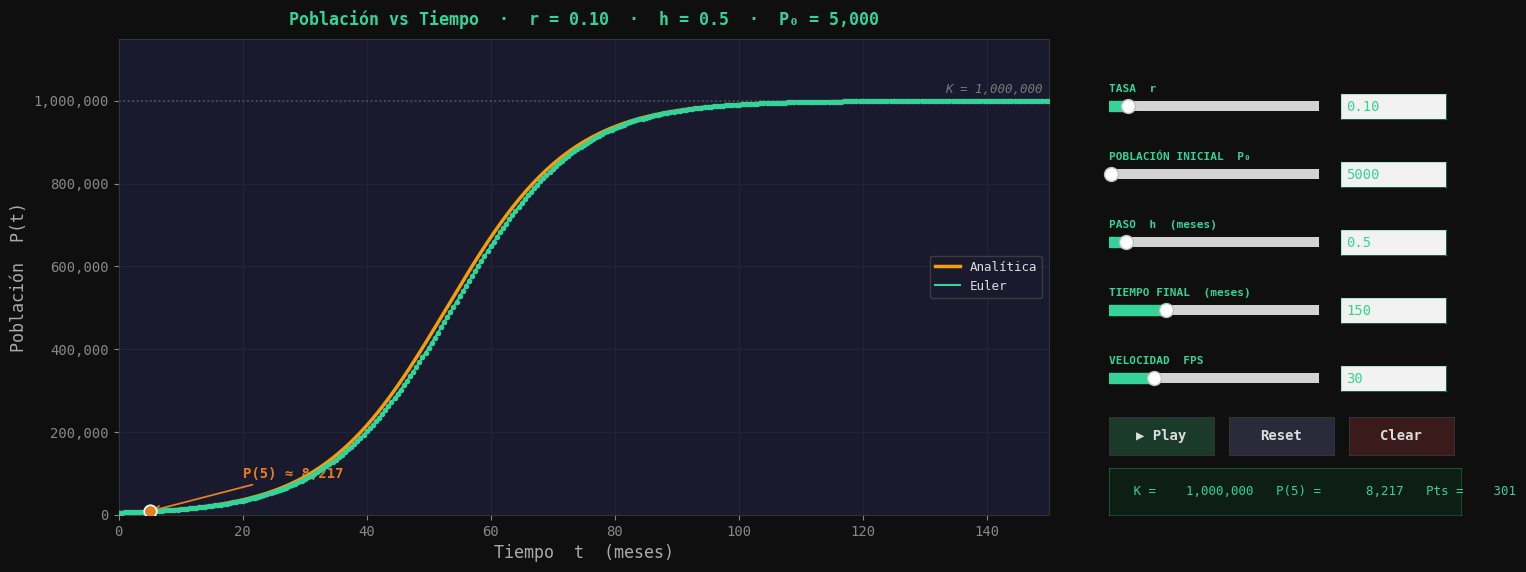

The script that saved this image:
"""
=============================================================================
  Simulador Interactivo — Método de Euler · Modelo Poblacional
=============================================================================
  dP/dt = P·(r − a·P)        Ecuación logística
  Controles: sliders + recuadros de texto para valores exactos.
=============================================================================
  Requiere:  pip install matplotlib numpy
=============================================================================
"""

import numpy as np
import matplotlib.pyplot as plt
from matplotlib.widgets import Slider, Button, TextBox
from matplotlib.animation import FuncAnimation
import matplotlib.ticker as ticker

# ══════════════════════════════ ESTILO OSCURO ════════════════════════════════
plt.rcParams.update({
    "figure.facecolor":  "#0f0f0f",
    "axes.facecolor":    "#1a1a2e",
    "axes.edgecolor":    "#333",
    "axes.labelcolor":   "#aaa",
    "axes.grid":         True,
    "grid.color":        "#2a2a3a",
    "grid.alpha":        0.6,
    "xtick.color":       "#888",
    "ytick.color":       "#888",
    "text.color":        "#ddd",
    "font.family":       "monospace",
    "font.size":         10,
    "legend.facecolor":  "#1a1a2e",
    "legend.edgecolor":  "#444",
    "legend.fontsize":   9,
})

# ══════════════════════════ PARÁMETROS INICIALES ═════════════════════════════
a       = 1e-7
r0      = 0.10
P0_init = 5000
h0      = 0.5
T_FINAL = 150
FPS0    = 30


# ══════════════════════════ FUNCIONES DEL MODELO ═════════════════════════════
def euler(r, P0, h, tf):
    n = int(np.ceil(tf / h))
    t = np.zeros(n + 1)
    P = np.zeros(n + 1)
    t[0], P[0] = 0.0, P0
    for i in range(n):
        P[i + 1] = P[i] + h * P[i] * (r - a * P[i])
        t[i + 1] = t[i] + h
    return t, P


def analitica(t, r, P0):
    K = r / a
    C = (K - P0) / P0
    return K / (1 + C * np.exp(-r * t))


# ══════════════════════════ CREAR FIGURA ═════════════════════════════════════
fig = plt.figure(figsize=(15, 8.5))
fig.canvas.manager.set_window_title("Método de Euler — Modelo Poblacional")

ax = fig.add_axes([0.07, 0.35, 0.62, 0.56])

t_euler, P_euler = euler(r0, P0_init, h0, T_FINAL)
t_fine = np.linspace(0, T_FINAL, 2000)
P_anal = analitica(t_fine, r0, P0_init)
K0 = r0 / a

line_anal, = ax.plot(t_fine, P_anal, color="#f59e0b", linewidth=2.5,
                     label="Analítica", zorder=4)
line_euler, = ax.plot([], [], color="#34d399", linewidth=1.5,
                      label="Euler", zorder=5)
dots_euler, = ax.plot([], [], "o", color="#34d399", markersize=4,
                      markeredgewidth=0, zorder=6)
hline_K = ax.axhline(K0, color="#555", linestyle=":", linewidth=1.2)
txt_K = ax.text(T_FINAL - 1, K0 * 1.02, f"K = {K0:,.0f}", ha="right",
                fontsize=9, color="#777", fontstyle="italic")

P5_val = analitica(np.array([5.0]), r0, P0_init)[0]
dot_5, = ax.plot(5, P5_val, "o", color="#e67e22", markersize=9,
                 markeredgecolor="white", markeredgewidth=1.2, zorder=7)
txt_5 = ax.annotate(f"P(5) ≈ {P5_val:,.0f}", xy=(5, P5_val),
                     xytext=(20, P5_val + K0 * 0.08),
                     fontsize=10, fontweight="bold", color="#e67e22",
                     arrowprops=dict(arrowstyle="->", color="#e67e22", lw=1.3))

ax.set_xlim(0, T_FINAL)
ax.set_ylim(0, K0 * 1.15)
ax.set_xlabel("Tiempo  t  (meses)", fontsize=12)
ax.set_ylabel("Población  P(t)", fontsize=12)
ax.yaxis.set_major_formatter(ticker.FuncFormatter(lambda x, _: f"{x:,.0f}"))
ax.legend(loc="center right")
title_text = ax.set_title(
    f"Población vs Tiempo  ·  r = {r0:.2f}  ·  h = {h0}  ·  P₀ = {P0_init:,}",
    fontsize=12, fontweight="bold", color="#34d399", pad=10
)


# ══════════════════════════ PANEL DERECHO — CONTROLES ════════════════════════
PX     = 0.73
PW_SL  = 0.14
PW_TB  = 0.07
PH     = 0.022
GAP_TB = PX + PW_SL + 0.015

slider_color = "#34d399"
track_color  = "#1a1a2e"


def add_label(y, text):
    fig.text(PX, y + PH + 0.005, text, fontsize=8, color="#34d399",
             fontweight="bold", family="monospace",
             transform=fig.transFigure)


def make_textbox(rect, initial_text):
    """Crea un TextBox compatible con matplotlib 3.5+."""
    ax_tb = fig.add_axes(rect, facecolor="#1a1a2e")
    for spine in ax_tb.spines.values():
        spine.set_color("#34d39966")
    tb = TextBox(ax_tb, "", initial=initial_text)
    tb.text_disp.set_color("#34d399")
    tb.text_disp.set_fontsize(10)
    return tb


# ---------- Tasa r ----------
add_label(0.82, "TASA  r")
ax_sl_r = fig.add_axes([PX, 0.82, PW_SL, PH], facecolor=track_color)
sl_rate = Slider(ax_sl_r, "", 0.01, 1.0, valinit=r0,
                 valstep=0.01, color=slider_color)
sl_rate.valtext.set_visible(False)
tb_rate = make_textbox([GAP_TB, 0.815, PW_TB, 0.030], f"{r0:.2f}")

# ---------- P₀ ----------
add_label(0.74, "POBLACIÓN INICIAL  P₀")
ax_sl_p = fig.add_axes([PX, 0.74, PW_SL, PH], facecolor=track_color)
sl_pop = Slider(ax_sl_p, "", 100, 500_000, valinit=P0_init,
                valstep=100, color=slider_color)
sl_pop.valtext.set_visible(False)
tb_pop = make_textbox([GAP_TB, 0.735, PW_TB, 0.030], f"{P0_init}")

# ---------- Paso h ----------
add_label(0.66, "PASO  h  (meses)")
ax_sl_h = fig.add_axes([PX, 0.66, PW_SL, PH], facecolor=track_color)
sl_h = Slider(ax_sl_h, "", 0.1, 5.0, valinit=h0,
              valstep=0.1, color=slider_color)
sl_h.valtext.set_visible(False)
tb_h = make_textbox([GAP_TB, 0.655, PW_TB, 0.030], f"{h0}")

# ---------- Tiempo final ----------
add_label(0.58, "TIEMPO FINAL  (meses)")
ax_sl_t = fig.add_axes([PX, 0.58, PW_SL, PH], facecolor=track_color)
sl_tf = Slider(ax_sl_t, "", 20, 500, valinit=T_FINAL,
               valstep=5, color=slider_color)
sl_tf.valtext.set_visible(False)
tb_tf = make_textbox([GAP_TB, 0.575, PW_TB, 0.030], f"{T_FINAL}")

# ---------- FPS ----------
add_label(0.50, "VELOCIDAD  FPS")
ax_sl_fps = fig.add_axes([PX, 0.50, PW_SL, PH], facecolor=track_color)
sl_fps = Slider(ax_sl_fps, "", 5, 120, valinit=FPS0,
                valstep=5, color=slider_color)
sl_fps.valtext.set_visible(False)
tb_fps = make_textbox([GAP_TB, 0.495, PW_TB, 0.030], f"{FPS0}")


# ══════════════════════════ BOTONES ══════════════════════════════════════════
ax_play  = fig.add_axes([PX,        0.42, 0.07, 0.045])
ax_reset = fig.add_axes([PX + 0.08, 0.42, 0.07, 0.045])
ax_clear = fig.add_axes([PX + 0.16, 0.42, 0.07, 0.045])

btn_play  = Button(ax_play,  "▶ Play",  color="#1a3a2a", hovercolor="#34d399")
btn_reset = Button(ax_reset, "Reset",   color="#2a2a3a", hovercolor="#555")
btn_clear = Button(ax_clear, "Clear",   color="#3a1a1a", hovercolor="#d34343")

for b in [btn_play, btn_reset, btn_clear]:
    b.label.set_fontweight("bold")
    b.label.set_fontsize(10)

# ── Info box ──
ax_info = fig.add_axes([PX, 0.35, 0.235, 0.055], facecolor="#0d1f15")
ax_info.set_xticks([]); ax_info.set_yticks([])
for spine in ax_info.spines.values():
    spine.set_color("#34d39944")
info_txt = ax_info.text(0.05, 0.5, "", transform=ax_info.transAxes,
                        fontsize=9, color="#34d399", verticalalignment="center",
                        family="monospace")


# ══════════════════════════ LÓGICA PRINCIPAL ═════════════════════════════════
_updating = {"flag": False}

state = {
    "anim": None,
    "t_data": t_euler,
    "P_data": P_euler,
    "running": False,
}


def clamp(val, lo, hi):
    return max(lo, min(hi, val))


def stop_anim():
    """Detiene la animación de forma segura (corrige AttributeError)."""
    if state["anim"] is not None:
        try:
            if state["anim"].event_source is not None:
                state["anim"].event_source.stop()
        except Exception:
            pass
        state["anim"] = None
    state["running"] = False


def recompute():
    r  = sl_rate.val
    P0 = int(sl_pop.val)
    h  = sl_h.val
    tf = int(sl_tf.val)
    K  = r / a

    t_e, P_e = euler(r, P0, h, tf)
    state["t_data"] = t_e
    state["P_data"] = P_e

    t_a = np.linspace(0, tf, 2000)
    P_a = analitica(t_a, r, P0)

    line_anal.set_data(t_a, P_a)
    hline_K.set_ydata([K, K])
    txt_K.set_position((tf - 1, K * 1.02))
    txt_K.set_text(f"K = {K:,.0f}")

    P5 = analitica(np.array([5.0]), r, P0)[0]
    dot_5.set_data([5], [P5])
    txt_5.xy = (5, P5)
    txt_5.set_position((20, P5 + K * 0.08))
    txt_5.set_text(f"P(5) ≈ {P5:,.0f}")

    ax.set_xlim(0, tf)
    ax.set_ylim(0, max(K * 1.15, np.max(P_e) * 1.1))
    title_text.set_text(
        f"Población vs Tiempo  ·  r = {r:.2f}  ·  h = {h}  ·  P₀ = {P0:,}"
    )
    info_txt.set_text(
        f" K = {K:>12,.0f}   P(5) = {P5:>10,.0f}   Pts = {len(t_e):>6,}"
    )
    return t_e, P_e


def show_full():
    t_e, P_e = recompute()
    stride = max(1, len(t_e) // 300)
    line_euler.set_data(t_e, P_e)
    dots_euler.set_data(t_e[::stride], P_e[::stride])
    fig.canvas.draw_idle()


# ─── Slider → TextBox ───────────────────────────────────────────────────────
def sync_textboxes():
    if _updating["flag"]:
        return
    _updating["flag"] = True
    tb_rate.set_val(f"{sl_rate.val:.2f}")
    tb_pop.set_val(f"{int(sl_pop.val)}")
    tb_h.set_val(f"{sl_h.val:.1f}")
    tb_tf.set_val(f"{int(sl_tf.val)}")
    tb_fps.set_val(f"{int(sl_fps.val)}")
    _updating["flag"] = False


def on_slider_change(val):
    if _updating["flag"]:
        return
    stop_anim()
    sync_textboxes()
    show_full()


sl_rate.on_changed(on_slider_change)
sl_pop.on_changed(on_slider_change)
sl_h.on_changed(on_slider_change)
sl_tf.on_changed(on_slider_change)


# ─── TextBox → Slider ───────────────────────────────────────────────────────
def on_tb_rate(text):
    if _updating["flag"]:
        return
    try:
        v = clamp(float(text), 0.01, 1.0)
        _updating["flag"] = True
        sl_rate.set_val(v)
        _updating["flag"] = False
        stop_anim(); show_full()
    except ValueError:
        pass


def on_tb_pop(text):
    if _updating["flag"]:
        return
    try:
        v = clamp(int(float(text)), 100, 500_000)
        _updating["flag"] = True
        sl_pop.set_val(v)
        _updating["flag"] = False
        stop_anim(); show_full()
    except ValueError:
        pass


def on_tb_h(text):
    if _updating["flag"]:
        return
    try:
        v = clamp(float(text), 0.1, 5.0)
        _updating["flag"] = True
        sl_h.set_val(v)
        _updating["flag"] = False
        stop_anim(); show_full()
    except ValueError:
        pass


def on_tb_tf(text):
    if _updating["flag"]:
        return
    try:
        v = clamp(int(float(text)), 20, 500)
        _updating["flag"] = True
        sl_tf.set_val(v)
        _updating["flag"] = False
        stop_anim(); show_full()
    except ValueError:
        pass


def on_tb_fps(text):
    if _updating["flag"]:
        return
    try:
        v = clamp(int(float(text)), 5, 120)
        _updating["flag"] = True
        sl_fps.set_val(v)
        _updating["flag"] = False
    except ValueError:
        pass


tb_rate.on_submit(on_tb_rate)
tb_pop.on_submit(on_tb_pop)
tb_h.on_submit(on_tb_h)
tb_tf.on_submit(on_tb_tf)
tb_fps.on_submit(on_tb_fps)


# ══════════════════════════ ANIMACIÓN ════════════════════════════════════════
def on_play(event):
    stop_anim()
    t_e, P_e = recompute()
    line_euler.set_data([], [])
    dots_euler.set_data([], [])

    total = len(t_e)
    step = max(1, total // 250)

    def animate(frame):
        idx = min(frame * step, total - 1)
        line_euler.set_data(t_e[:idx + 1], P_e[:idx + 1])
        s = max(1, (idx + 1) // 60)
        dots_euler.set_data(t_e[:idx + 1:s], P_e[:idx + 1:s])
        if idx >= total - 1:
            state["running"] = False
        return line_euler, dots_euler

    fps = int(sl_fps.val)
    n_frames = (total // step) + 1
    state["anim"] = FuncAnimation(fig, animate, frames=n_frames,
                                  interval=1000 // fps, blit=True, repeat=False)
    state["running"] = True
    fig.canvas.draw_idle()


def on_reset(event):
    stop_anim()
    show_full()


def on_clear(event):
    stop_anim()
    recompute()
    line_euler.set_data([], [])
    dots_euler.set_data([], [])
    fig.canvas.draw_idle()


btn_play.on_clicked(on_play)
btn_reset.on_clicked(on_reset)
btn_clear.on_clicked(on_clear)

# ── Estado inicial ──
show_full()
sync_textboxes()

plt.show()
